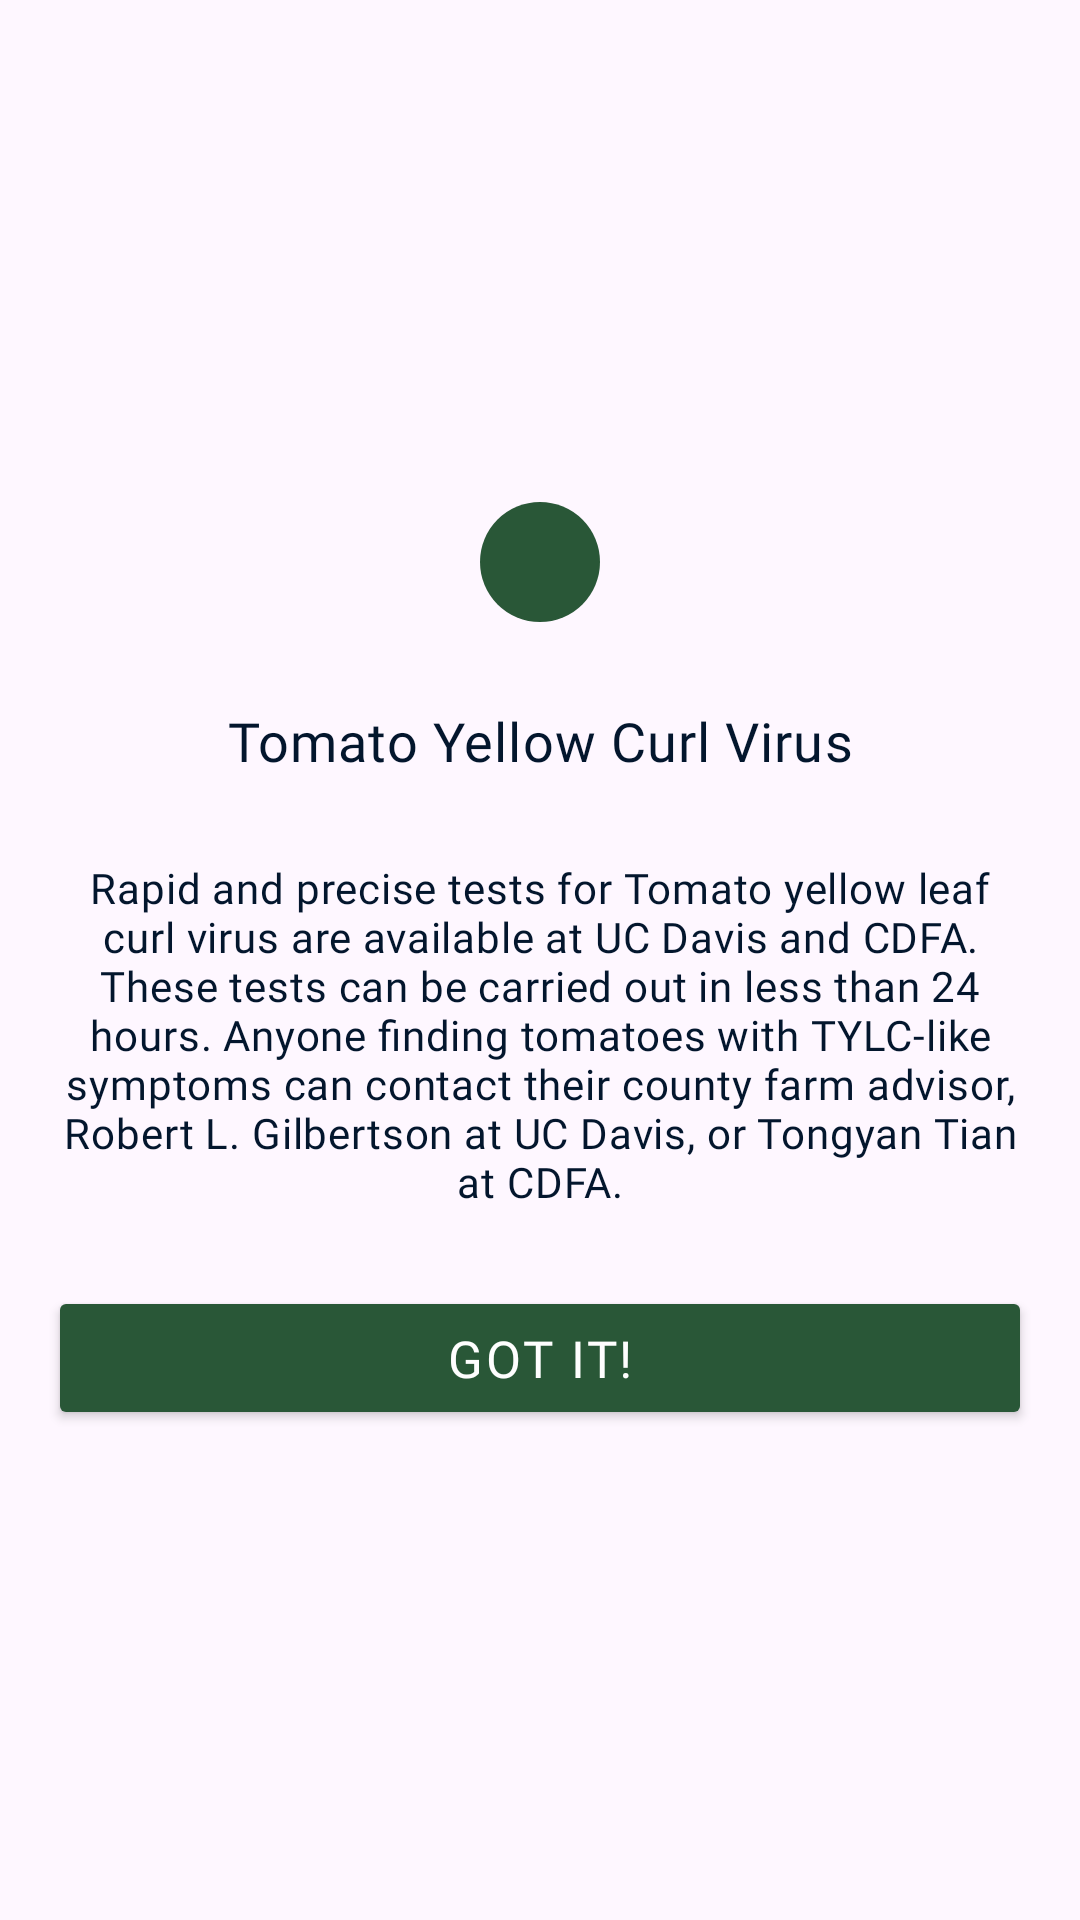

Produce the Android XML layout that renders to this screen, including the resource entries it uses.
<!-- AndroidManifest.xml: application theme Theme.Plantzone -->
<!-- res/layout/tomato_yellow_curl_virus.xml -->
<?xml version="1.0" encoding="utf-8"?>
<androidx.constraintlayout.widget.ConstraintLayout xmlns:android="http://schemas.android.com/apk/res/android"
    android:layout_width="wrap_content"
    android:layout_height="wrap_content"
    xmlns:app="http://schemas.android.com/apk/res-auto">
    <LinearLayout
        android:id="@+id/l1"
        android:layout_width="wrap_content"
        android:layout_height="wrap_content"
        android:layout_marginTop="50dp"
        android:layout_marginBottom="50dp"
        android:orientation="vertical"
        android:background="@drawable/white_background"
        app:layout_constraintStart_toStartOf="parent"
        app:layout_constraintBottom_toBottomOf="parent"
        app:layout_constraintEnd_toEndOf="parent"
        app:layout_constraintTop_toTopOf="parent">

        <TextView
            android:layout_width="match_parent"
            android:layout_height="wrap_content"
            android:text="Tomato Yellow Curl Virus"
            android:gravity="center_horizontal"
            android:textSize="18sp"
            android:fontFamily="@font/google1"
            android:letterSpacing="0.02"
            android:includeFontPadding="false"
            android:textColor="@color/colorAccent"
            android:textAlignment="center"
            android:layout_marginTop="50dp"/>

        <TextView
            android:layout_width="match_parent"
            android:layout_height="wrap_content"
            android:text="@string/tomato_yellow_leaf_curl"
            android:textSize="14sp"
            android:textColor="@color/colorAccent"
            android:textAlignment="center"
            android:layout_marginTop="30dp"
            android:gravity="center_horizontal"
            android:layout_marginBottom="50dp"
            android:layout_marginEnd="16dp"
            android:layout_marginStart="16dp"
            android:fontFamily="@font/google1"
            android:letterSpacing="0.02"
            android:includeFontPadding="false" />

    </LinearLayout>

    <ImageView
        android:layout_width="40dp"
        android:layout_height="40dp"
        android:src="@drawable/ic_round_check_24"
        android:background="@drawable/precaution_select"
        android:padding="8dp"
        app:layout_constraintBottom_toTopOf="@id/l1"
        app:layout_constraintTop_toTopOf="@id/l1"
        app:layout_constraintStart_toStartOf="@id/l1"
        app:layout_constraintEnd_toEndOf="@id/l1"/>

    <Button
        android:id="@+id/got_it_btn"
        android:layout_width="0dp"
        android:layout_height="wrap_content"
        android:backgroundTint="#295737"
        android:text="Got it!"
        android:textColor="@color/colorWhite"
        android:fontFamily="@font/google1"
        android:letterSpacing="0.05"
        android:textSize="17sp"
        android:layout_marginStart="16dp"
        android:layout_marginEnd="16dp"
        app:layout_constraintStart_toStartOf="@id/l1"
        app:layout_constraintEnd_toEndOf="@id/l1"
        app:layout_constraintTop_toBottomOf="@id/l1"
        app:layout_constraintBottom_toBottomOf="@id/l1"/>


</androidx.constraintlayout.widget.ConstraintLayout>
<!-- resources referenced by this layout -->
<resources>
  <color name="colorAccent">#03162D</color>
  <color name="colorWhite">#FEFEFE</color>
  <!-- drawable precaution_select (drawable) -->
  <?xml version="1.0" encoding="utf-8"?>
  <shape xmlns:android="http://schemas.android.com/apk/res/android"
      android:shape="rectangle">
  
      <corners android:radius="60dp"/>
      <solid android:color="@color/colorPrimaryDark2"/>
  
  </shape>
  <string name="tomato_yellow_leaf_curl">Rapid and precise tests for Tomato yellow leaf curl virus are available at UC Davis and CDFA. These tests can be carried out in less than 24 hours. Anyone finding tomatoes with TYLC-like symptoms can contact their county farm advisor, Robert L. Gilbertson at UC Davis, or Tongyan Tian at CDFA.</string>
  <style name="Theme.Plantzone" parent="Base.Theme.Plantzone" />
  <color name="colorPrimaryDark2">#295737</color>
  <style name="Base.Theme.Plantzone" parent="Theme.Material3.DayNight.NoActionBar">
          
          
      </style>
</resources>
